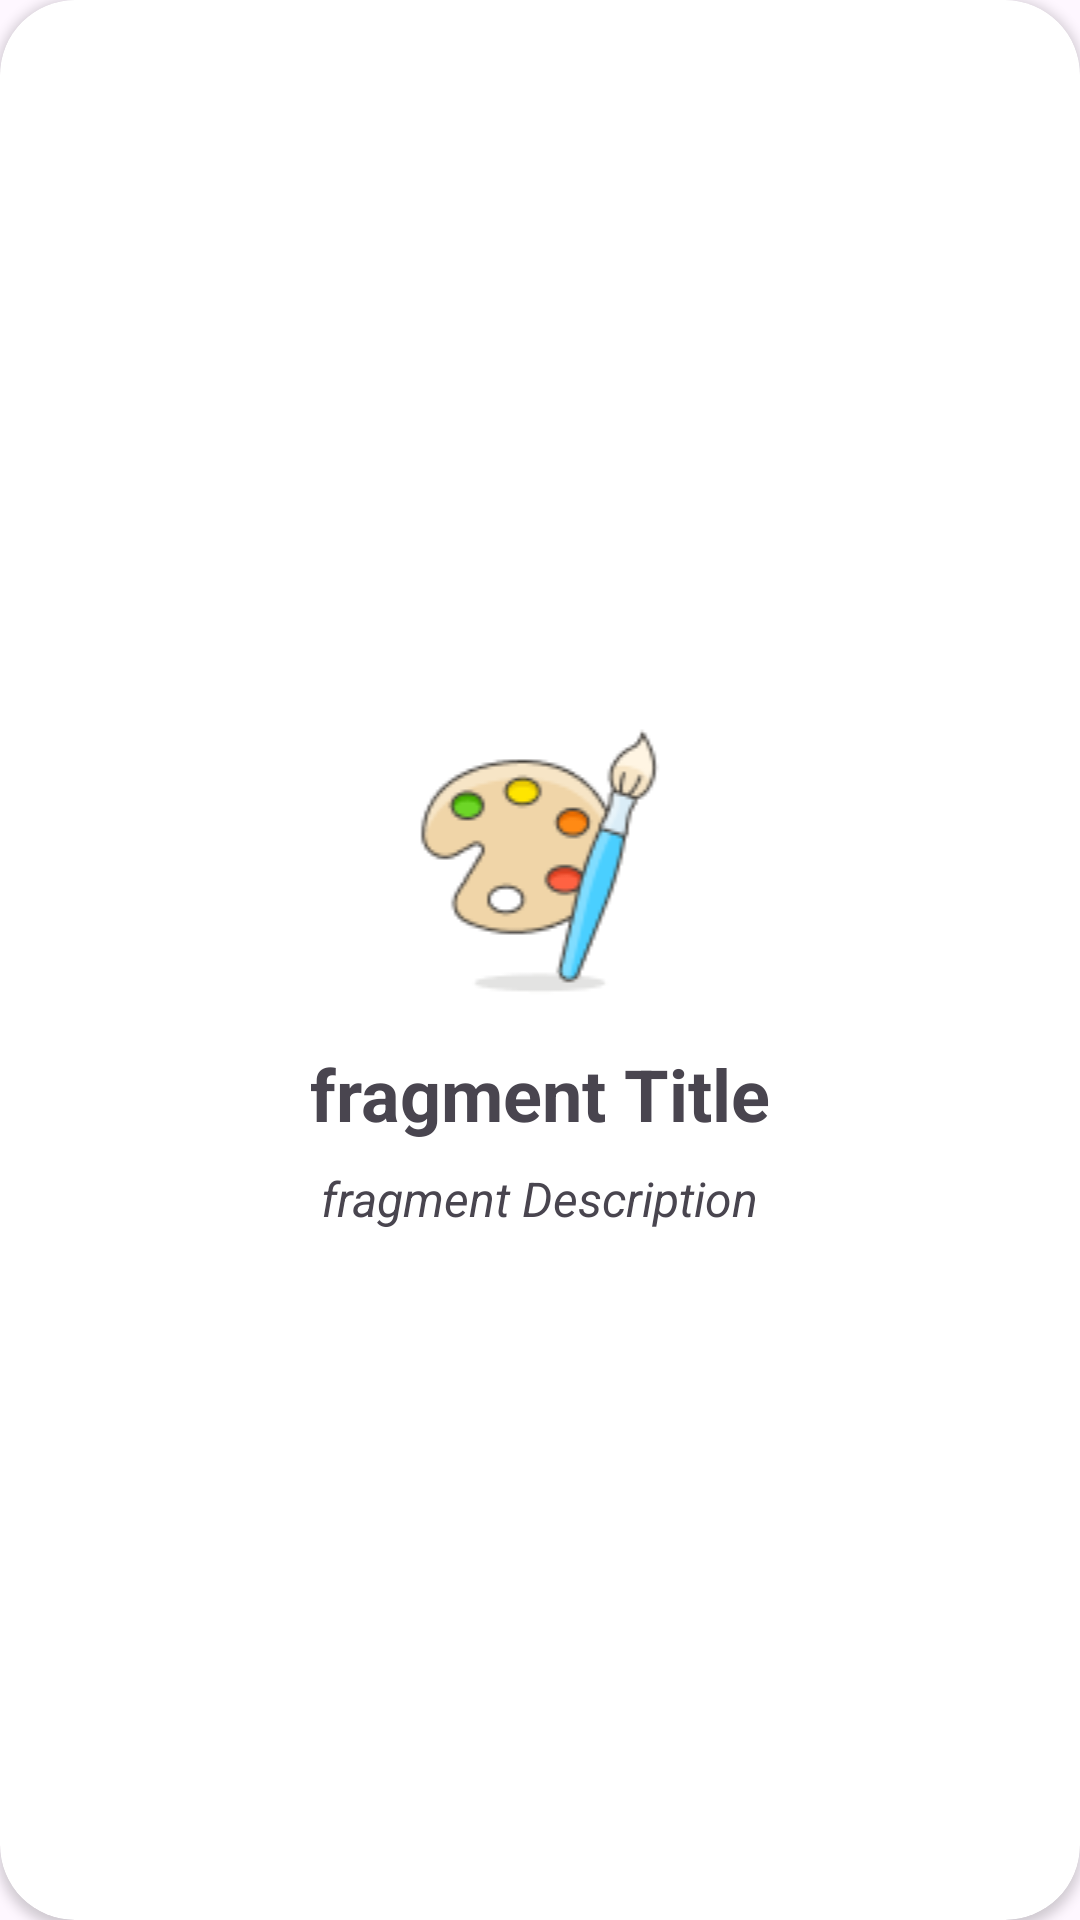

This screen was rendered from an Android layout file. Write that file and the resources it references.
<!-- AndroidManifest.xml: application theme Theme.Material3.Light.NoActionBar -->
<!-- res/layout/fragment_cards.xml -->
<?xml version="1.0" encoding="utf-8"?>
<androidx.cardview.widget.CardView
    android:id="@+id/cardView"
    xmlns:android="http://schemas.android.com/apk/res/android"
    xmlns:tools="http://schemas.android.com/tools"
    xmlns:app="http://schemas.android.com/apk/res-auto"
    android:layout_width="200dp"
    android:layout_height="200dp"
    android:layout_gravity="center"
    app:cardCornerRadius="25dp"
    tools:context=".ui.home.CardsFragment">

    <LinearLayout
        android:clipChildren="false"
        android:layout_width="match_parent"
        android:layout_height="match_parent"
        android:orientation="vertical"
        android:gravity="center">

        <ImageView
            android:id="@+id/iv_card"
            android:layout_width="match_parent"
            android:layout_height="wrap_content"
            android:layout_gravity="center"
            android:layout_marginTop="12dp"
            android:src="@drawable/img_art" />

        <TextView
            android:id="@+id/tv_title"
            android:layout_width="wrap_content"
            android:layout_height="wrap_content"
            android:layout_gravity="center"
            android:layout_marginTop="16dp"
            android:text="fragment Title"
            android:textSize="24sp"
            android:textStyle="bold" />

        <TextView
            android:id="@+id/tv_description"
            android:layout_width="wrap_content"
            android:layout_height="wrap_content"
            android:textStyle="italic"
            android:layout_gravity="center_horizontal"
            android:layout_marginHorizontal="32dp"
            android:layout_marginTop="8dp"
            android:text="fragment Description"
            android:textSize="16sp" />

    </LinearLayout>
</androidx.cardview.widget.CardView>
<!-- resources referenced by this layout -->
<resources>
  <!-- drawable img_art: png bitmap (drawable, 5814 bytes) -->
</resources>
